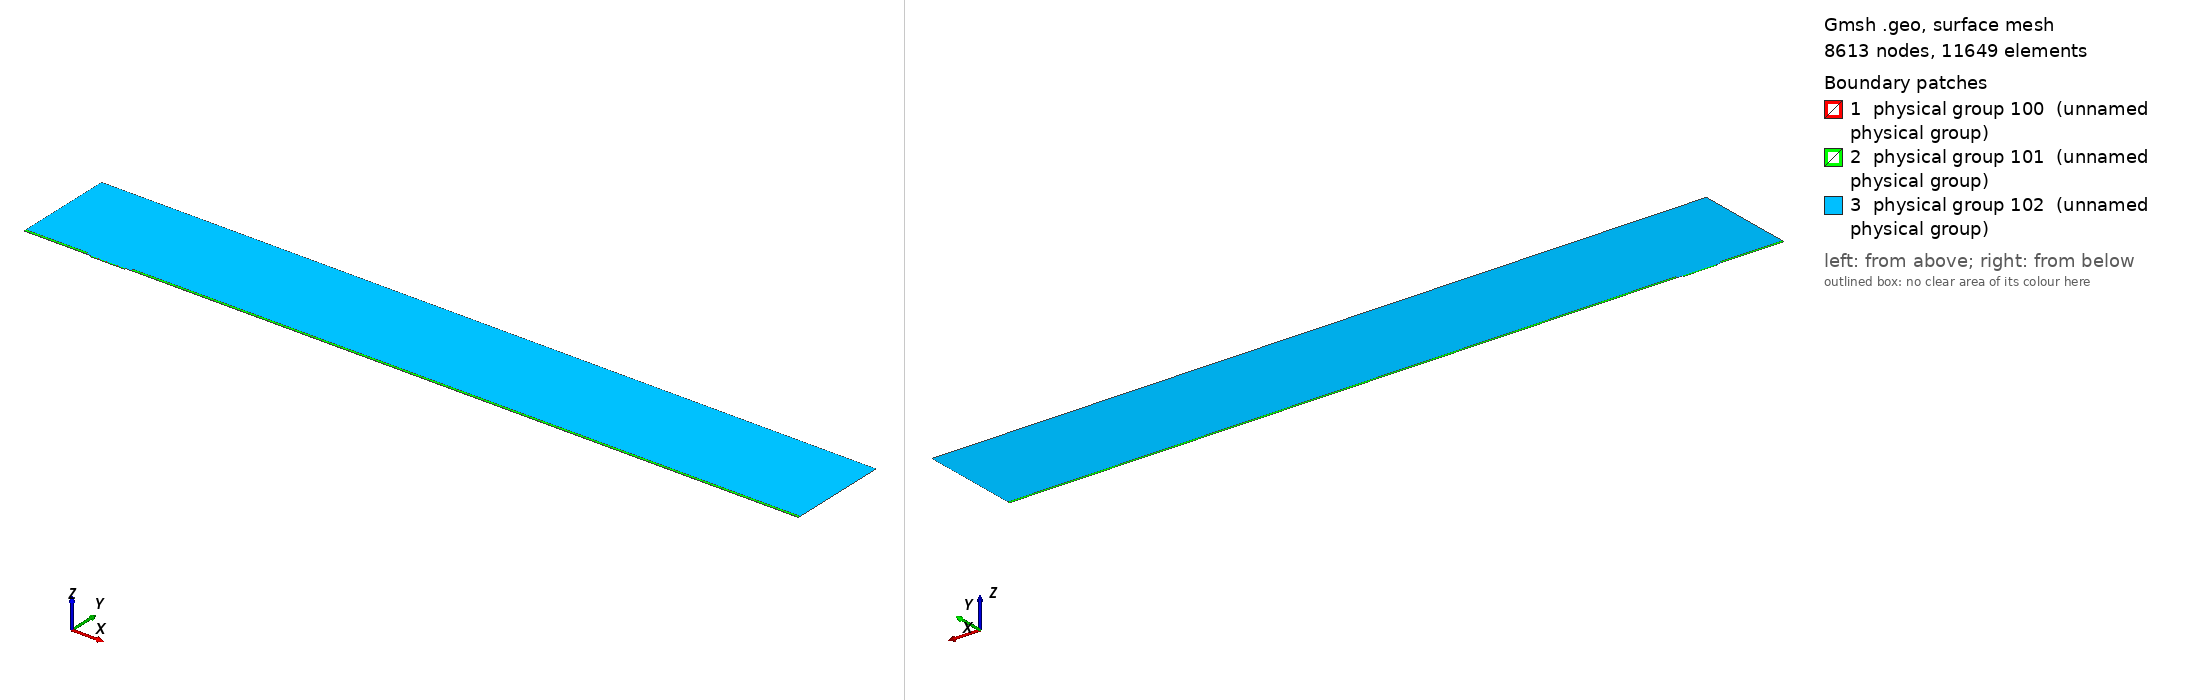

Gmsh geometry script, surface-meshed: 8613 nodes, 11649 surface elements. Boundary patches (legend numbers): 1 physical group 100 (unnamed physical group), 2 physical group 101 (unnamed physical group), 3 physical group 102 (unnamed physical group). Left view from above one corner, right view from below the opposite corner. Legend entries are the model's physical surfaces. The drawing asked Gmsh for element sizes between 1% and 20% of the model's largest extent; the script's own settings can give other sizes.

=== mesh.geo (drawn) ===
// Macro parameters
deltaStar = 1;
D = 2 * deltaStar; // depth of the gap 
W = 51 * deltaStar; // width of the gap
r = 8; // length of non-constant quads upstream and downstream of the gap
s = 8; // length of non-constant quads left and right inside the gap
BL = 0.25 * deltaStar; // height of the second layer of quad elements
BL_upper = 3.5 * deltaStar; // height of the third layer of quad elements
x0 = 100 * deltaStar; // x distance from inflow to gap
lengthOutflow = 1000 * deltaStar; // length after the gap
x3 = W + lengthOutflow; // last point of the domain
height = 150 * deltaStar; // height of the triangular region
triagHeightRegion_inflow = height - BL - BL_upper; // height of the triangular region

// Micro parameters
dx = 0.05; // dx of square elements near the leading and trailing edge of the gap (most resolution-demanding points in the domain)
size_triag_v_top = 32; // size of the elements in the upper triangular region

// All the value below are between 0 and 1. =1  means the elements are all equal in size. Avoid using values very close to 1, because we dividing by log(p) in the formula.
dy_in_v_right = 1.5; // heighest quad in the upper layer of quads, in the right part of the gap
dy_in_v_left = 1.75; // heighest quad in the upper layer of quads, in the left part of the gap
//p_in_v_right = (W / 2 - dy_in_v_right) / (W / 2 - dx); // densitiy concentration of elements inside the gap, vertically, near the right wall.
//p_in_v_left = (W / 2 - dy_in_v_left) / (W / 2 - dx); // densitiy concentration of elements inside the gap, vertically, near the left wall.
// fit (check the file scripts/fit_gmsh.py for more details)
p_in_v_left = 1.04645449 - 0.72589797/(W - 5.47760158)^0.49073995; // densitiy concentration of elements inside the gap, vertically, near the left wall.
p_in_v_right = 1.01007546 - 1.01562315/(W - 1.82092136)^0.74948754; // densitiy concentration of elements inside the gap, vertically, near the right wall.
p_in_h = 0.9; // densitiy concentration of elements inside the gap, horizontally. 

p_out_h = 0.5; // densitiy concentration of elements outside the gap, horizontally.
p_out_h_upper = 0.4; // densitiy concentration of elements outside the gap, horizontally on the upper layer of quads
p_out_v_inflow_dense = 0.8; // densitiy concentration of elements outside the gap, vertically, near the inflow and the gap
p_out_v_inflow_sparse = 0.99; // densitiy concentration of elements outside the gap, vertically, near the inflow and far from the gap
p_out_v_outflow_dense = 0.9; // densitiy concentration of elements outside the gap, vertically, near the outflow and the gap
p_out_v_outflow_sparse = 0.995; // densitiy concentration of elements outside the gap, vertically, near the outflow and far from the gap
p_triag_h_inflow = 0.8; // densitiy concentration of elements in the triangular region of the domain, horizontally.
p_triag_h_outflow = p_triag_h_inflow; // densitiy concentration of elements in the triangular region of the domain, horizontally.

enlarge_triag_inflow = 1.1; // heigher the value, larger the elements in the triangular region near the inflow
enlarge_triag_outflow = 1.1; // heigher the value, larger the elements in the triangular region near the outflow

// Automated parameters 
a_in_v_right = dx / (W / 2);
a_in_v_left = dx / (W / 2);
a_in_h = dx / (D / 2);
a_out_h = dx / BL;
a_out_v_inflow_dense = dx / r;
a_out_v_outflow_dense = dx / r;

// for the derivation of the formula, see file 20250123_gmshFormula.md in the docs folder
N_in_v_right = Ceil( Log (a_in_v_right / (1 - p_in_v_right + a_in_v_right * p_in_v_right)) / Log(p_in_v_right) );
N_in_v_left = Ceil( Log (a_in_v_left / (1 - p_in_v_left + a_in_v_left * p_in_v_left)) / Log(p_in_v_left) );
N_in_h = Ceil( Log (a_in_h / (1 - p_in_h + a_in_h * p_in_h)) / Log(p_in_h) );
N_out_h = Ceil( Log (a_out_h / (1 - p_out_h + a_out_h * p_out_h)) / Log(p_out_h) ) + 1; // + 1 is to correct the fact that the distance is too small to properly approximate the dx length
N_out_v_inflow_dense = Ceil( Log (a_out_v_inflow_dense / (1 - p_out_v_inflow_dense + a_out_v_inflow_dense * p_out_v_inflow_dense)) / Log(p_out_v_inflow_dense) );
N_out_v_outflow_dense = Ceil( Log (a_out_v_outflow_dense / (1 - p_out_v_outflow_dense + a_out_v_outflow_dense * p_out_v_outflow_dense)) / Log(p_out_v_outflow_dense) );

p_for_a_out_v_inflow_sparse_computation = p_out_v_inflow_dense;
p_for_a_out_v_outflow_sparse_computation = (p_out_v_outflow_dense + p_out_v_outflow_dense) / 2;
a_out_v_inflow_sparse = r / (x0 - r) * (1 - p_for_a_out_v_inflow_sparse_computation) / (1 - p_for_a_out_v_inflow_sparse_computation^(N_out_v_inflow_dense + 1));
a_out_v_outflow_sparse = r / (lengthOutflow - r) * (1 - p_for_a_out_v_outflow_sparse_computation) / (1 - p_for_a_out_v_outflow_sparse_computation^(N_out_v_outflow_dense + 1));

N_out_v_inflow_sparse = Ceil( Log(a_out_v_inflow_sparse / (1 - p_out_v_inflow_sparse + a_out_v_inflow_sparse * p_out_v_inflow_sparse)) / Log(p_out_v_inflow_sparse) );
N_out_v_outflow_sparse = Ceil( Log(a_out_v_outflow_sparse / (1 - p_out_v_outflow_sparse + a_out_v_outflow_sparse * p_out_v_outflow_sparse)) / Log(p_out_v_outflow_sparse) );


// second layer of quads
a_out_h_upper = (BL) / (BL_upper) * (1 - p_out_h) / (1 - p_out_h^(N_out_h + 1));
N_out_h_upper = Ceil( Log(a_out_h_upper / (1 - p_out_h_upper + a_out_h_upper * p_out_h_upper)) / Log(p_out_h_upper) );

// ---------------------------
// for triangular region
// ---------------------------
a_triag_h_inflow = (BL_upper) / (triagHeightRegion_inflow) * (1 - p_out_h_upper) / (1 - p_out_h_upper^(N_out_h_upper + 1));
a_triag_h_outflow = a_triag_h_inflow;
N_triag_v_top = Ceil( (x3 + x0) / size_triag_v_top ); // we assume p_triag_v = 1, otherwise the formula is different
N_triag_h_inflow = Ceil( Log(a_triag_h_inflow / (1 - p_triag_h_inflow + a_triag_h_inflow * p_triag_h_inflow)) / Log(p_triag_h_inflow) );
N_triag_h_outflow = Ceil( Log(a_triag_h_outflow / (1 - p_triag_h_outflow + a_triag_h_outflow * p_triag_h_outflow)) / Log(p_triag_h_outflow) );
N_triag_h_inflow = Ceil( N_triag_h_inflow / enlarge_triag_inflow );
N_triag_h_outflow = Ceil( N_triag_h_outflow / enlarge_triag_outflow );

Point(1) = {-x0, 0, 0};
Point(2) = {0,0,0};
Point(3) = {0,-D,0};
Point(4) = {W,-D,0};
Point(5) = {W,0,0};
Point(6) = {x3,0,0};
Point(8) = {x3,height,0};
Point(7) = {x3,BL,0};
Point(9) = {-x0,height,0};
Point(10) = {-x0,BL,0};
Point(11) = {0,BL,0};
Point(12) = {W,BL,0};
Point(13) = {W/2,0,0};
Point(14) = {W/2,BL,0};
Point(15) = {0,-D/2,0};
Point(16) = {W/2,-D,0};
Point(17) = {W,-D/2,0};
Point(18) = {-r,0,0};
Point(19) = {-r,BL,0};
Point(20) = {W + r,0,0};
Point(21) = {W + r,BL,0};
Point(22) = {-x0,BL+BL_upper,0};
Point(23) = {-r,BL+BL_upper,0};
Point(24) = {W + r,BL+BL_upper,0};
Point(25) = {x3,BL+BL_upper,0};

Line(1) = {1,18};
Line(2) = {2,15};
Line(3) = {3,16};
Line(4) = {4,17};
Line(5) = {5,20};
Line(6) = {6,7};
Line(7) = {7,25};
Line(8) = {8,9};
Line(9) = {9,22};
Line(10) = {10,19};
Line(11) = {10,1};
Line(12) = {11,14};
Line(13) = {12,21};
Line(14) = {2,13};
Line(15) = {15,3};
Line(16) = {16,4};
Line(17) = {17,5};
Line(18) = {13,5};
Line(19) = {14,12};
Line(20) = {18,2};
Line(21) = {20,6};
Line(22) = {21,7};
Line(23) = {19,11};
Line(24) = {22,10};
Line(25) = {25,8};
Line(26) = {25,24};
Line(27) = {22,23};
Line(28) = {23,19};
Line(29) = {24,21};

// outer quads
Curve Loop(1) = {5, 21, 6, -22, -13, -19, -12, -23, -10, 11, 1, 20, 14, 18};
Plane Surface(1) = {1};

// inside gap
Curve Loop(2) = {2, 15, 3, 16, 4, 17, -18, -14};
Plane Surface(2) = {2};

// triangular region
Curve Loop(3) = {23, 12, 19, 13, -29, -26, 25, 8, 9, 27, 28};
Plane Surface(3) = {3};

// 3rd layer of quads
Curve Loop(4) = {-24, 27, 28,-10};
Curve Loop(5) = {-29, -26, -7, -22};

Plane Surface(4) = {4};
Plane Surface(5) = {5};


// This defines the surfaces that will be meshed with quad elements
Transfinite Surface {1} = {1, 6, 7, 10};
Transfinite Surface {2} = {3, 4, 5, 2}; // number '2' must match the number '2' of plane surface
Transfinite Surface {4} = {19, 23, 22, 10};
Transfinite Surface {5} = {7, 25, 24, 21};

Transfinite Curve {18, 16, 19} = N_in_v_right Using Progression p_in_v_right;
Transfinite Curve {-14, -3, -12} = N_in_v_left Using Progression p_in_v_left;

Transfinite Curve {-2, 15, 17, -4} = N_in_h Using Progression p_in_h;


Transfinite Curve {11, -6} = N_out_h Using Progression p_out_h;
Transfinite Curve {24, 28, 29, -7} = N_out_h_upper Using Progression p_out_h_upper;
Transfinite Curve {10, 1, 27} = N_out_v_inflow_sparse Using Progression p_out_v_inflow_sparse;
Transfinite Curve {20, 23} = N_out_v_inflow_dense Using Progression p_out_v_inflow_dense;
Transfinite Curve {-21, -22, 26} = N_out_v_outflow_sparse Using Progression p_out_v_outflow_sparse;
Transfinite Curve {-5, -13} = N_out_v_outflow_dense Using Progression p_out_v_outflow_dense;

Recombine Surface {1, 2, 4, 5};

// for triangluar region
Transfinite Curve {8} = N_triag_v_top Using Progression 1;
Transfinite Curve {-25} = N_triag_h_outflow Using Progression p_triag_h_outflow;
Transfinite Curve {9} = N_triag_h_inflow Using Progression p_triag_h_inflow;


// defining boundary
Physical Curve(1) = {9,24,11}; // inlet
Physical Curve(2) = {7,25,6}; // outlet
Physical Curve(3) = {8}; // top
Physical Curve(4) = {1, 20, 2, 15, 3, 16, 4, 17, 5, 21}; // wall


Physical Surface(100) = {1};
Physical Surface(101) = {2, 4, 5};
Physical Surface(102) = {3};
